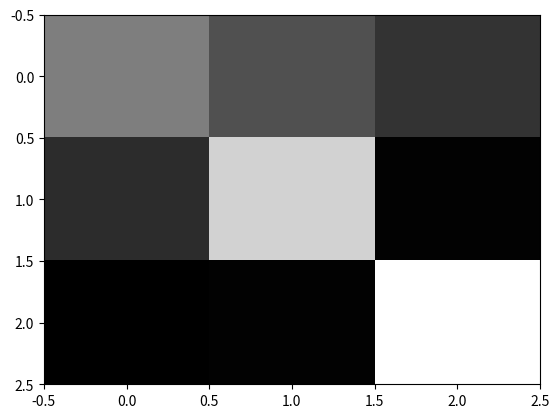

Here is the Python script that generated this plot: (Note: this script raises an exception after producing the figure.)
import numpy as np
import matplotlib.pyplot as plt
from scipy.io import loadmat

# DIGITAL IMAGE REPRESENTATION
A = np.array([
    [0.490, 0.310, 0.200],
    [0.177, 0.813, 0.011],
    [0.000, 0.010, 0.990]
])
print(A)

plt.figure()
plt.imshow(A, cmap="gray", interpolation="nearest", aspect="auto")

# Load the variable IN from tree.mat
data = loadmat("tree.mat")
IN = data["IN"]

print(IN[::40, ::40])

plt.figure()
plt.imshow(IN[::40, ::40], cmap="gray",
           interpolation="nearest", aspect="auto")

# 3D surface plot
Z = IN[::5, ::5].astype(float)
X, Y = np.meshgrid(
    np.arange(1, Z.shape[1] + 1),
    np.arange(1, Z.shape[0] + 1)
)

fig = plt.figure()
ax = fig.add_subplot(111, projection="3d")
ax.plot_surface(X, Y, Z, cmap="viridis", rstride=1, cstride=1)

plt.figure()
plt.imshow(IN.astype(float), cmap="gray",
           interpolation="nearest", aspect="auto")

# SPATIAL RESOLUTION
step = 1
for a in range(4):
    plt.figure()
    plt.imshow(IN[::step, ::step], cmap="gray",
               interpolation="nearest", aspect="auto")
    step *= 2

# TRUECOLOR IMAGES
img = plt.imread("left_#290.bmp")

plt.figure()
plt.imshow(img, interpolation="nearest", aspect="auto")

# COLORMAPS
for cmap_name in ["gray", "pink", "jet"]:
    plt.figure()
    plt.imshow(IN.astype(float), cmap=cmap_name,
               interpolation="nearest", aspect="auto")

# Display the RGB values of a 256-color jet colormap
jet = plt.get_cmap("jet")(np.linspace(0, 1, 256))[:, :3]
print(jet)

plt.show()
